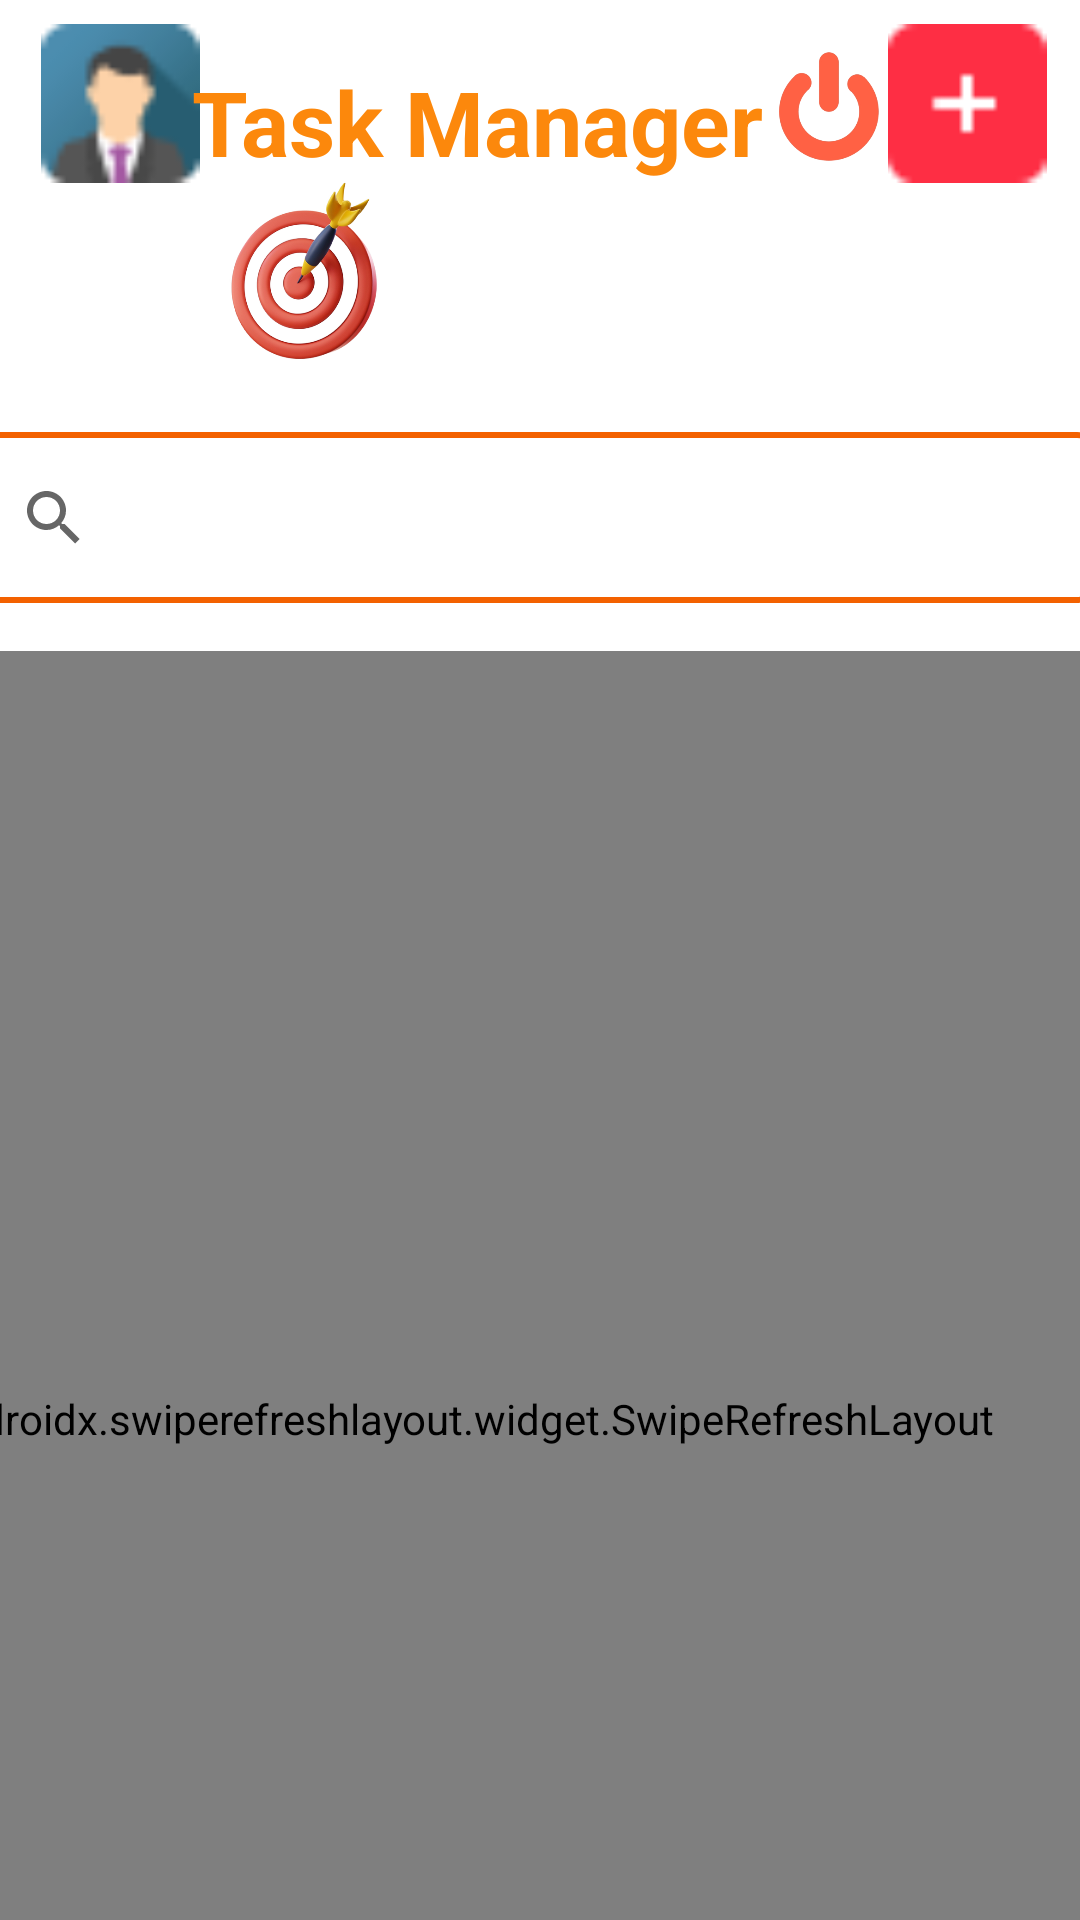

Here is an Android app screen rendered from its layout file. Give the layout XML and the strings, colors and styles it references.
<!-- AndroidManifest.xml: application theme Theme.SubProject -->
<!-- res/layout/activity_rvactivity.xml -->
<?xml version="1.0" encoding="utf-8"?>
<androidx.constraintlayout.widget.ConstraintLayout xmlns:android="http://schemas.android.com/apk/res/android"
    xmlns:app="http://schemas.android.com/apk/res-auto"
    xmlns:tools="http://schemas.android.com/tools"
    android:layout_width="match_parent"
    android:layout_height="match_parent"
    tools:context=".CRUD_Realtime.RVActivity">

        <androidx.swiperefreshlayout.widget.SwipeRefreshLayout
            android:id="@+id/swip"
            android:layout_width="411dp"
            android:layout_height="512dp"
            android:layout_marginTop="88dp"
            app:layout_constraintEnd_toEndOf="parent"
            app:layout_constraintHorizontal_bias="1.0"
            app:layout_constraintStart_toStartOf="parent"
            app:layout_constraintTop_toBottomOf="@+id/imageView12">

                <androidx.recyclerview.widget.RecyclerView
                    android:id="@+id/rv"
                    android:layout_width="match_parent"
                    android:layout_height="match_parent" />
        </androidx.swiperefreshlayout.widget.SwipeRefreshLayout>

        <ImageView
            android:id="@+id/imgAvatar"
            android:layout_width="53dp"
            android:layout_height="53dp"
            android:layout_marginTop="8dp"
            app:layout_constraintEnd_toEndOf="parent"
            app:layout_constraintHorizontal_bias="0.044"
            app:layout_constraintStart_toStartOf="parent"
            app:layout_constraintTop_toTopOf="parent"
            app:srcCompat="@drawable/avt_1" />

        <ImageView
            android:id="@+id/btn_show"
            android:layout_width="54dp"
            android:layout_height="53dp"
            android:layout_marginTop="8dp"
            android:layout_marginEnd="10dp"
            app:layout_constraintEnd_toEndOf="parent"
            app:layout_constraintHorizontal_bias="0.978"
            app:layout_constraintStart_toEndOf="@+id/textView11"
            app:layout_constraintTop_toTopOf="parent"
            app:srcCompat="@drawable/group_8" />

        <TextView
            android:id="@+id/textView11"
            android:layout_width="200dp"
            android:layout_height="41dp"
            android:layout_marginTop="20dp"
            android:gravity="center"
            android:text="Task Manager"
            android:textColor="#FC880C"
            android:textSize="30sp"
            android:textStyle="bold"
            app:layout_constraintEnd_toEndOf="parent"
            app:layout_constraintHorizontal_bias="0.369"
            app:layout_constraintStart_toStartOf="parent"
            app:layout_constraintTop_toTopOf="parent" />

        <ImageView
            android:id="@+id/imageView12"
            android:layout_width="87dp"
            android:layout_height="77dp"
            android:layout_marginTop="52dp"
            app:layout_constraintEnd_toEndOf="parent"
            app:layout_constraintHorizontal_bias="0.212"
            app:layout_constraintStart_toStartOf="parent"
            app:layout_constraintTop_toTopOf="parent"
            app:srcCompat="@drawable/arrow_vector" />

        <ImageView
            android:id="@+id/imgLogout"
            android:layout_width="51dp"
            android:layout_height="39dp"
            android:layout_marginTop="16dp"
            app:layout_constraintEnd_toStartOf="@+id/btn_show"
            app:layout_constraintHorizontal_bias="0.588"
            app:layout_constraintStart_toEndOf="@+id/textView11"
            app:layout_constraintTop_toTopOf="parent"
            app:srcCompat="@drawable/logout_red_remove_back" />

        <SearchView
            android:id="@+id/searchView"
            android:layout_width="371dp"
            android:layout_height="57dp"
            android:layout_marginBottom="16dp"
            android:queryHint="Search"
            app:layout_constraintBottom_toTopOf="@+id/swip"
            app:layout_constraintEnd_toEndOf="parent"
            app:layout_constraintHorizontal_bias="0.6"
            app:layout_constraintStart_toStartOf="parent"
            android:background="@drawable/edit_text_border"
            />

</androidx.constraintlayout.widget.ConstraintLayout>
<!-- resources referenced by this layout -->
<resources>
  <!-- drawable arrow_vector: png bitmap (drawable-v24, 133414 bytes) -->
  <!-- drawable avt_1: png bitmap (drawable, 1221 bytes) -->
  <!-- drawable edit_text_border (drawable) -->
  <shape xmlns:android="http://schemas.android.com/apk/res/android">
      <stroke
          android:width="2dp"
          android:color="#f36100" />
      <corners android:radius="5dip" />
  </shape>
  <!-- drawable group_8: png bitmap (drawable, 337 bytes) -->
  <!-- drawable logout_red_remove_back: png bitmap (drawable-v24, 23752 bytes) -->
  <style name="Theme.SubProject" parent="Theme.MaterialComponents.DayNight.NoActionBar">
          
          <item name="colorPrimary">@color/purple_500</item>
          <item name="colorPrimaryVariant">@color/purple_700</item>
          <item name="colorOnPrimary">@color/white</item>
          
          <item name="colorSecondary">@color/teal_200</item>
          <item name="colorSecondaryVariant">@color/teal_700</item>
          <item name="colorOnSecondary">@color/black</item>
          
          <item name="android:statusBarColor" tools:targetApi="l">?attr/colorPrimaryVariant</item>
          
      </style>
  <!-- not gathered from this repository: default colours our renderer supplied (Android Studio template values) -->
  <color name="purple_500">#FF6200EE</color>
  <color name="purple_700">#FF3700B3</color>
  <color name="teal_200">#FF03DAC5</color>
  <color name="teal_700">#FF018786</color>
  <color name="black">#FF000000</color>
  <color name="white">#FFFFFFFF</color>
</resources>
